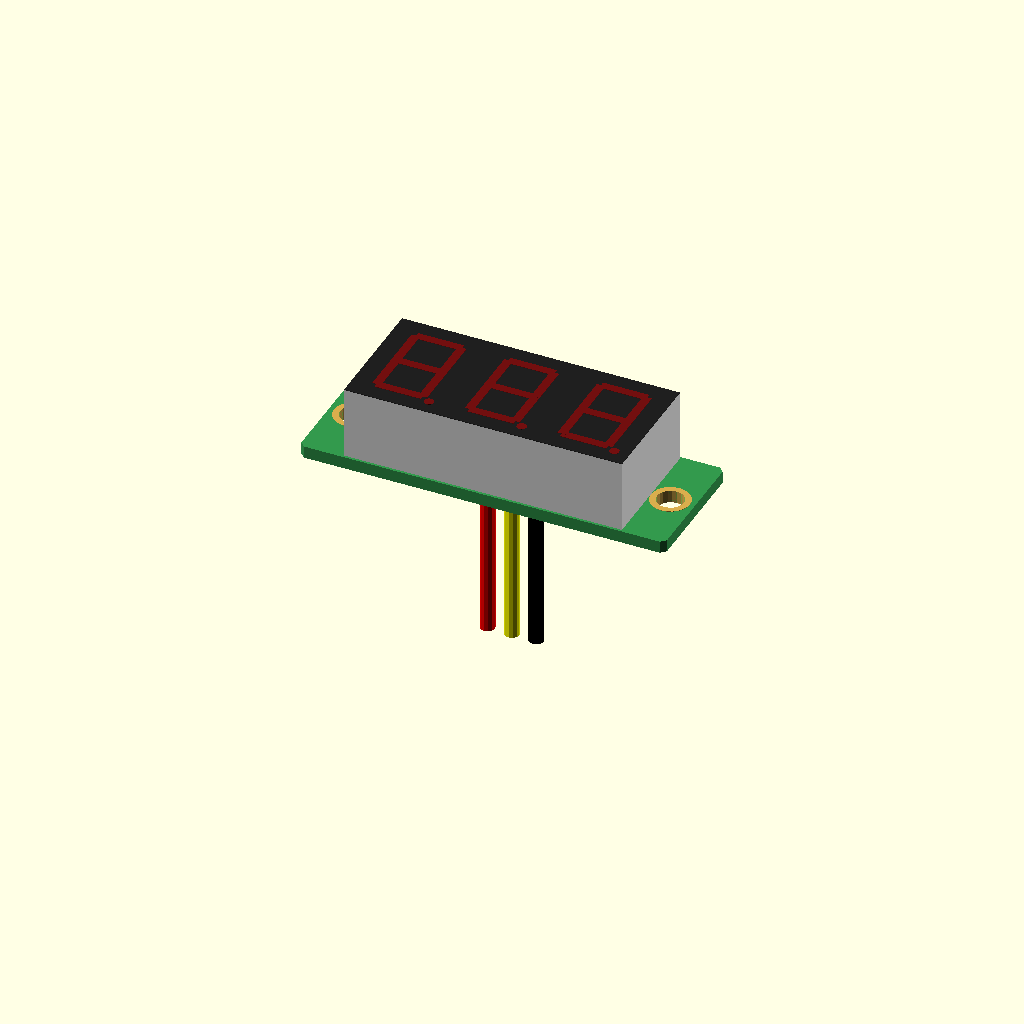
Cell 1 — every parameter at its default value.
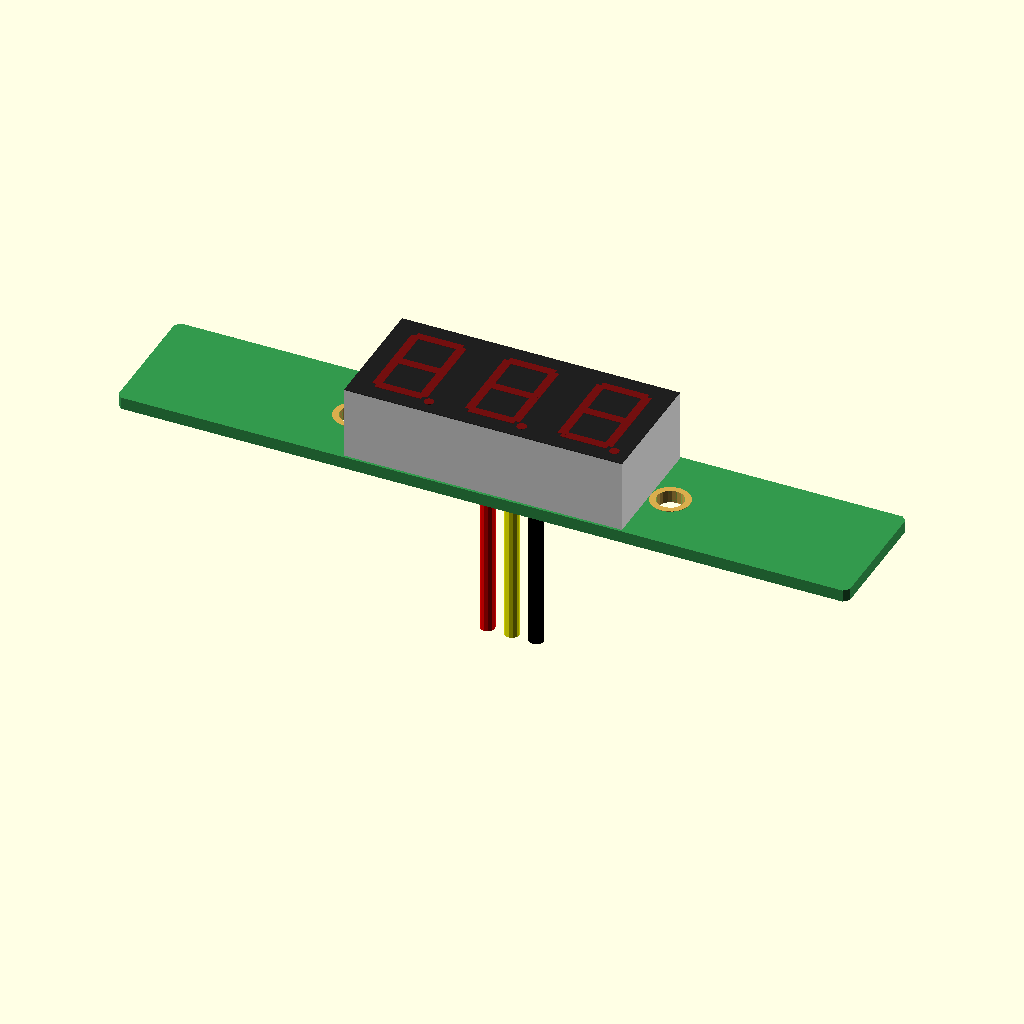
Cell 2: b_l = 60 (everything else at default).
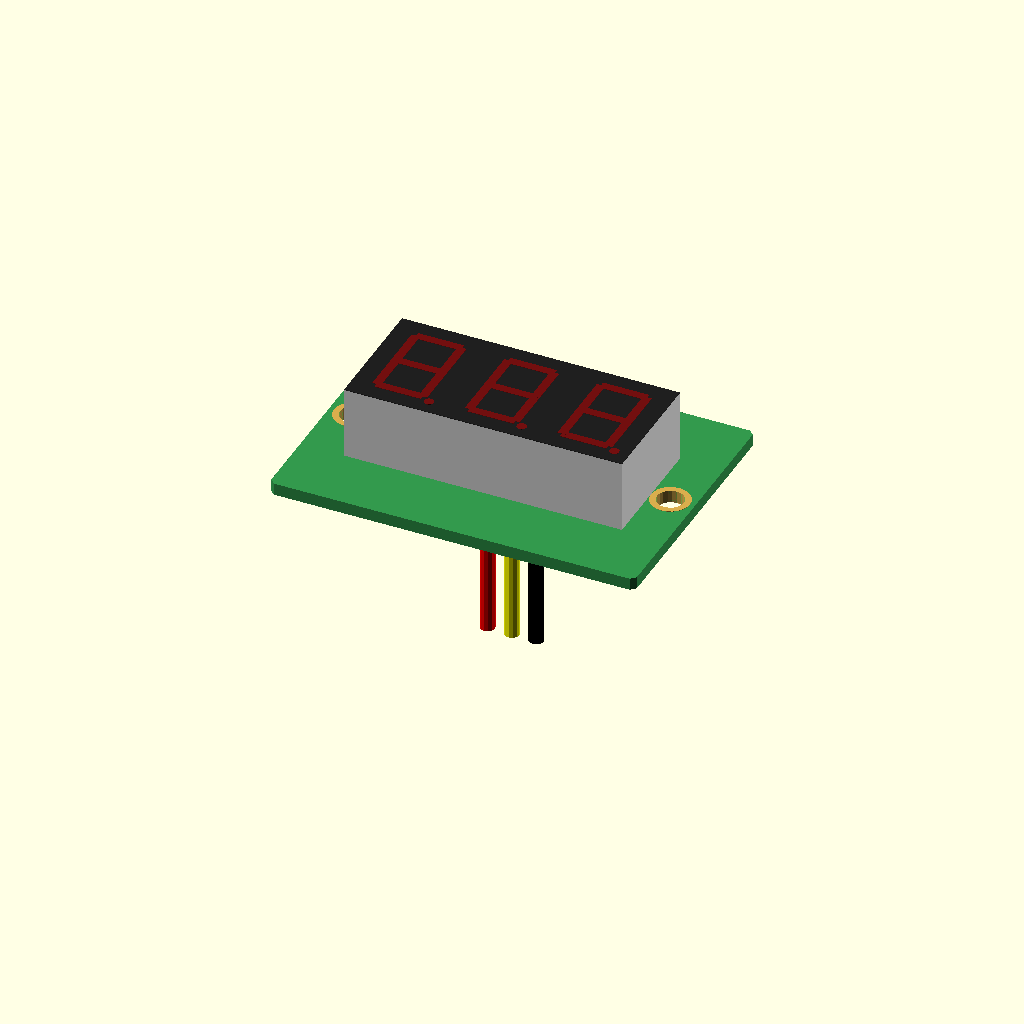
Cell 3 — b_w set to 21.2, the other parameters unchanged.
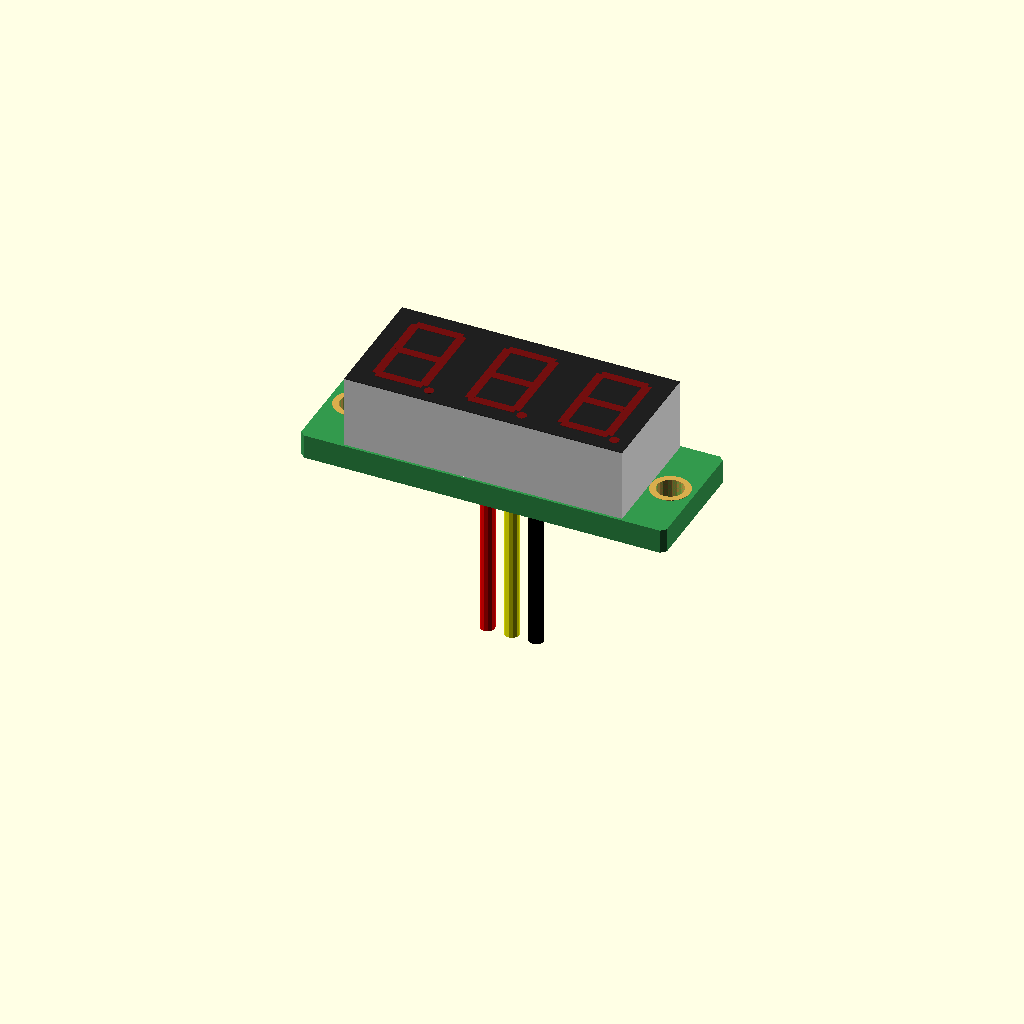
Cell 4: b_t = 2 (everything else at default).
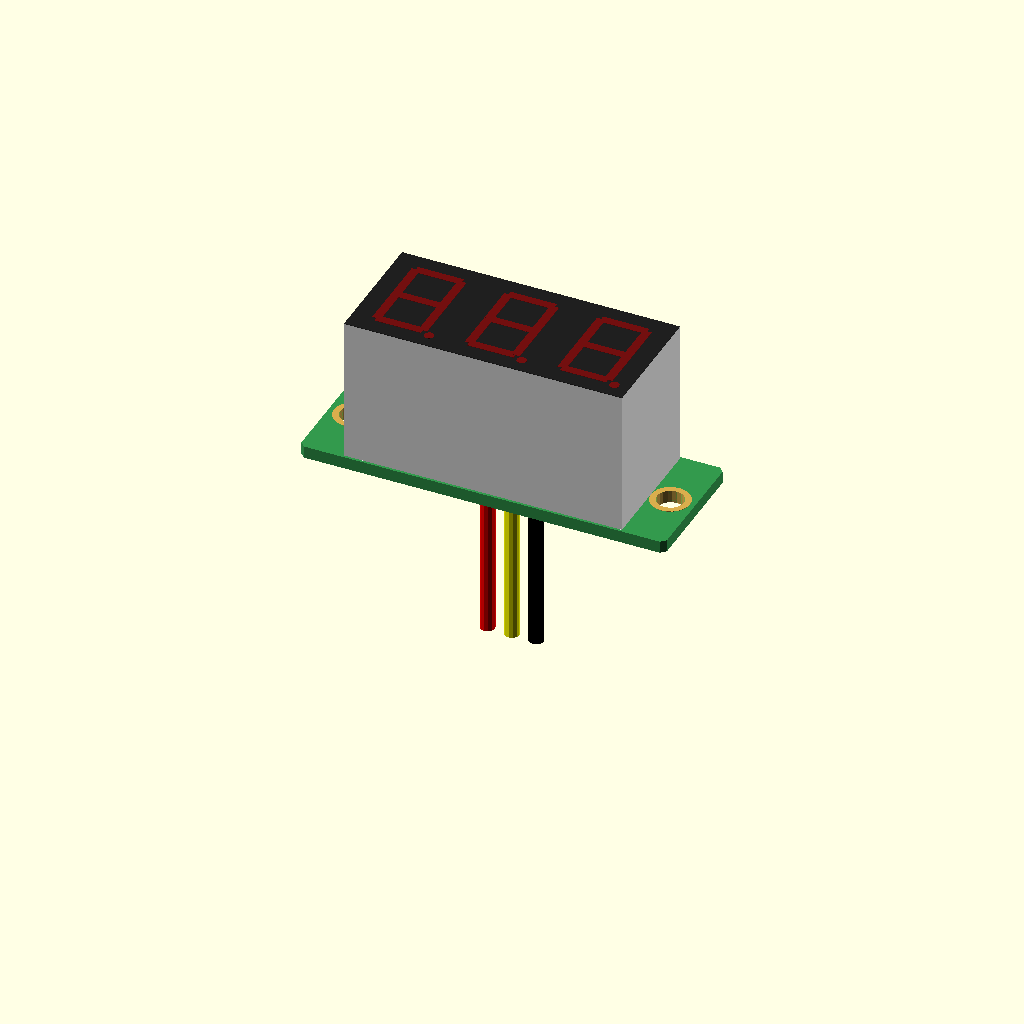
Cell 5: the same model with body_h = 12.
All cells are drawn from one camera (rotation 55°, 0°, 25°, orthographic, colour scheme Cornfield), so only the parameter changes between them.
The OpenSCAD source (modules/voltmeter_028.scad):
// 0.28" 3-digit LED voltmeter, DC 0-100 V, 3 wires (red: power, yellow:
// measure, black: GND). A small green board with the display and a mounting
// ear with a hole at each end. Sold in red, green, blue and other colours.
//
//   use <partbin/modules/voltmeter_028.scad>
//
//   voltmeter_028();                     the meter (red digits)
//   voltmeter_028(seg = "green");
//   voltmeter_028_panel_cutout(wall)     the window for a front panel it sits behind
//   voltmeter_028_holder(h = 3);         two posts for its ears
//   voltmeter_028_size()                 [length with the ears, width, thickness]
//
// Where it sits: digits up, the meter centred on x = y = 0, the PCB's
// underside at z = 0, the long side along x. Typical sizes.

use <../lib/parts.scad>
use <../lib/breakout.scad>
use <../lib/display.scad>

// ------------------------------------------------------------------- typical
b_l      = 30.0;    // with the ears
b_w      = 10.6;
b_t      = 1.0;
body     = [22.8, 10.2];
body_h   = 6.0;
ear_hole = [13.0, 0];
hole_d   = 2.2;

function voltmeter_028_size() = [b_l, b_w, b_t + body_h];

module voltmeter_028(seg = "red") {
    pcb([b_l, b_w], b_t, [for (s = [-1, 1]) [s * ear_hole[0], 0, hole_d, 3.2]], [0.20, 0.60, 0.30], 0.4);
    translate([0, 0, b_t]) seg7_display(3, body, body_h, false, seg7_color(seg));
    // the three wires leaving the back
    for (i = [0:2]) color(["red", "yellow", "black"][i]) translate([-2 + i * 2, 0, 0]) mirror([0, 0, 1]) cylinder(d = 1.2, h = 15, $fn = 12);
}

// The window for the digits in a front panel `wall` thick that touches the
// meter's face (or set `gap`).
module voltmeter_028_panel_cutout(wall = 2, gap = 0, margin = 0.3) {
    rect_window(0, 0, b_t + body_h + gap, wall, [body[0] + 2 * margin, body[1] + 2 * margin], 0, 0.3);
}

module voltmeter_028_holder(h = 3, style = "screw") { bo_mounts([for (s = [-1, 1]) [s * ear_hole[0], 0]], hole_d, b_t, h, style); }

show = "demo";
voltmeter_028();
Customizer parameters (derived from the source; name, type, default, range or options):
b_l: number, default 30
b_w: number, default 10.6
b_t: number, default 1
body: vector, default [22.8, 10.2]
body_h: number, default 6
ear_hole: vector, default [13, 0]
hole_d: number, default 2.2
